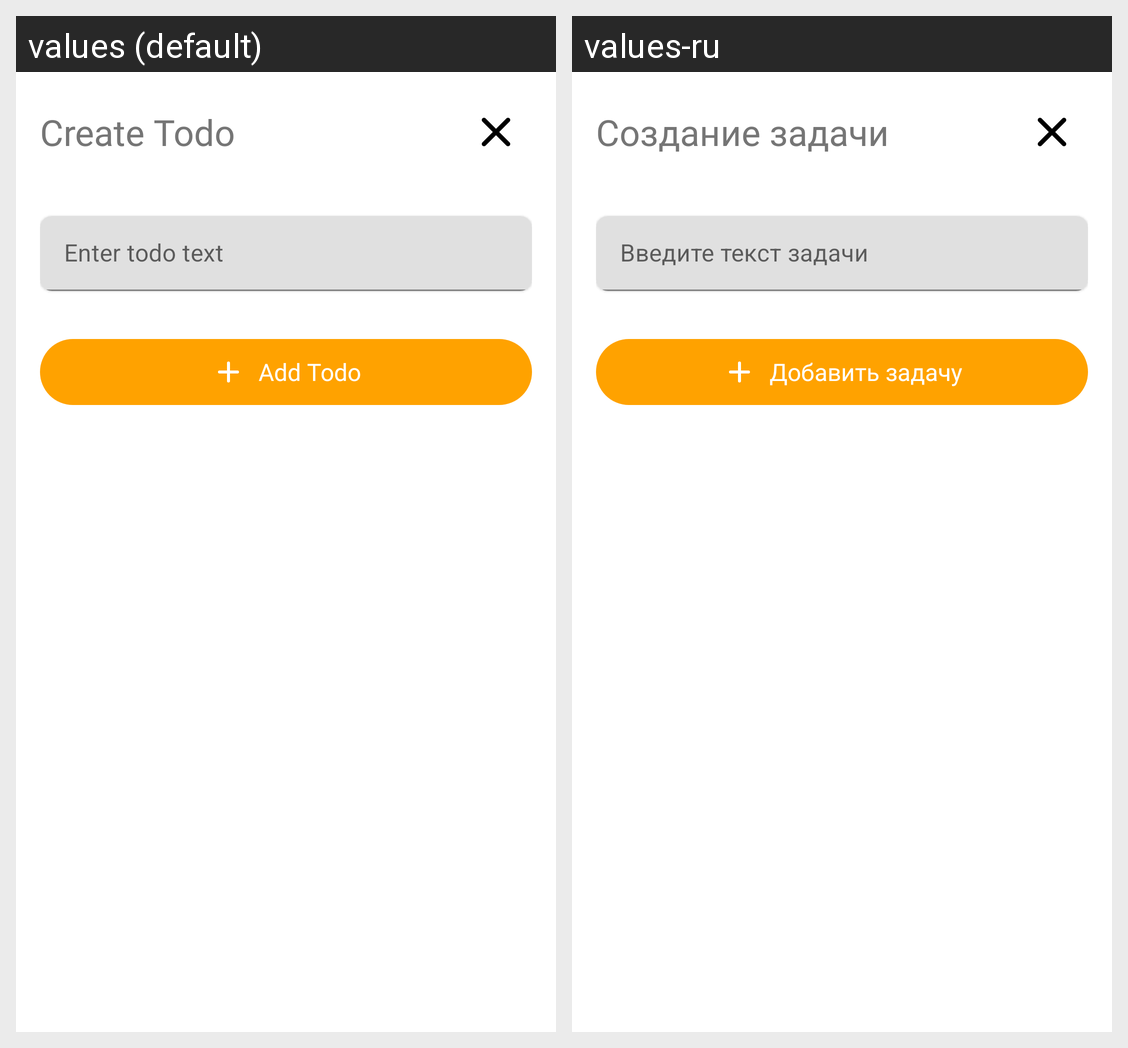

Translations of the strings shown on this Android screen, per locale in the grid:
Android screen res/layout/fragment_add_todo_dialog.xml rendered under 2 locales, left to right: values (default), values-ru. Device: Nexus 5 (rendered at 1080×1920; each locale shown at half size, 540×960, under a caption strip naming it); theme Theme.TodoApp.
Strings drawn on this screen, with the default value and each locale's value (text and hints the layout hard-codes, and strings that could not be matched under every locale, appear in the picture but are not listed):

create_todo_title
  values: Create Todo
  values-ru: Создание задачи

enter_todo_text
  values: Enter todo text
  values-ru: Введите текст задачи

add_todo
  values: Add Todo
  values-ru: Добавить задачу
